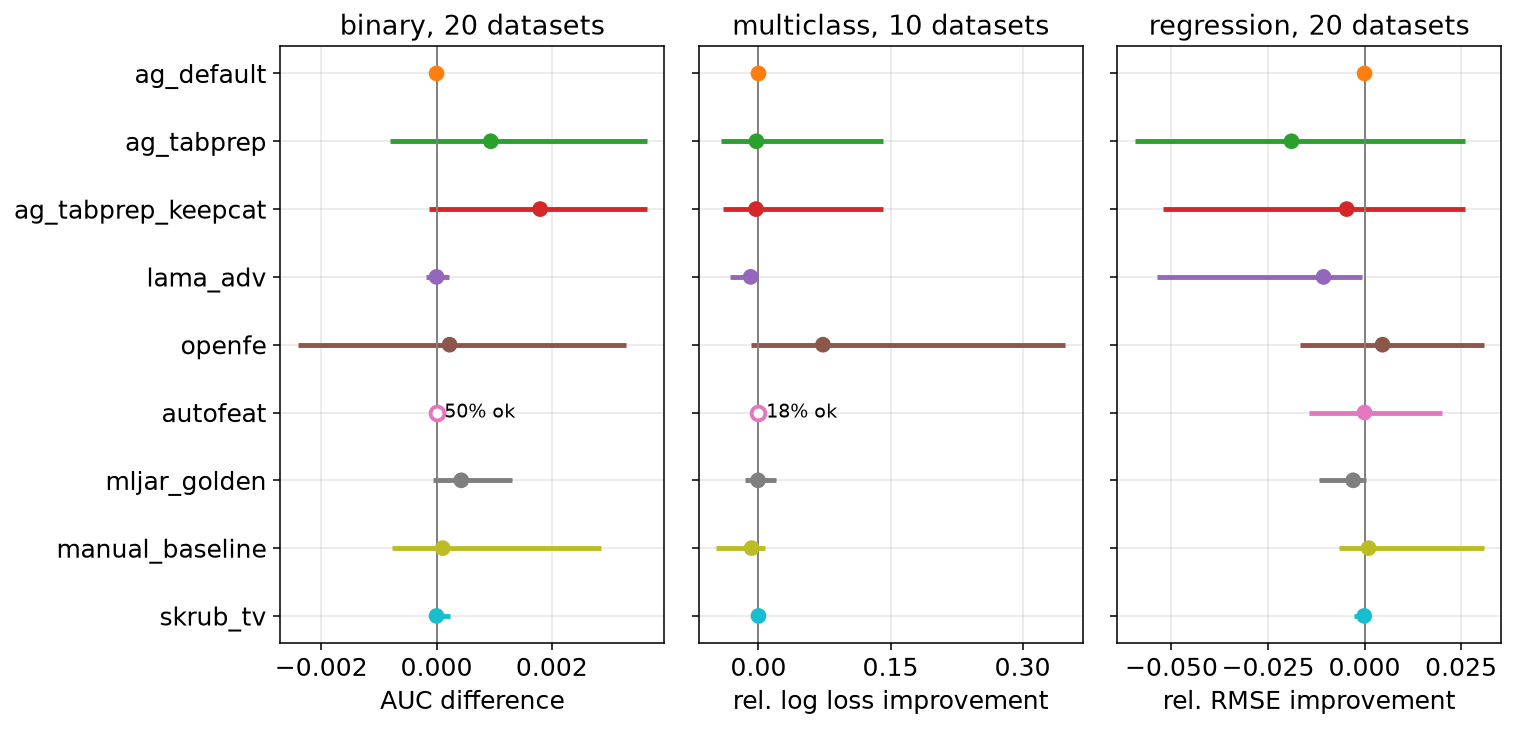

Values plotted in this chart, from the file beside it:
task, model, arm, n_datasets, median_effect, ci_lo, ci_hi, coverage
binary, lgbm, ag_default, 20, 0.0, 0.0, 0.0, 1.0
binary, lgbm, ag_tabprep, 20, 0.0009411, -0.0008048, 0.003651, 1.0
binary, lgbm, ag_tabprep_keepcat, 20, 0.001797, -0.0001242, 0.003651, 1.0
binary, lgbm, autofeat, 20, 0.0, -9.146238305507426e-05, 0.0, 0.5
binary, lgbm, lama_adv, 20, 0.0, -0.0001818, 0.000208, 1.0
binary, lgbm, manual_baseline, 20, 0.0001069, -0.0007795, 0.002857, 1.0
binary, lgbm, mljar_golden, 20, 0.0004286, -5.28139497008584e-05, 0.0013, 0.9
binary, lgbm, openfe, 20, 0.0002263, -0.00241, 0.003288, 0.95
binary, lgbm, skrub_tv, 20, 0.0, -1.807298883715891e-06, 0.000239, 1.0
multiclass, lgbm, ag_default, 10, 0.0, 0.0, 0.0, 1.0
multiclass, lgbm, ag_tabprep, 10, -0.002288, -0.04237, 0.1418, 1.0
multiclass, lgbm, ag_tabprep_keepcat, 10, -0.002807, -0.04043, 0.1418, 1.0
multiclass, lgbm, autofeat, 10, 0.0, -0.002214, 0.0, 0.18
multiclass, lgbm, lama_adv, 10, -0.0089, -0.03289, -0.0004717, 1.0
multiclass, lgbm, manual_baseline, 10, -0.007807, -0.04818, 0.006901, 1.0
multiclass, lgbm, mljar_golden, 10, -0.0004967, -0.01497, 0.01952, 0.9
multiclass, lgbm, openfe, 10, 0.07328, -0.008315, 0.3487, 0.9
multiclass, lgbm, skrub_tv, 10, 2.525073991776173e-11, -9.482884423068972e-05, 0.006135, 1.0
regression, lgbm, ag_default, 20, 0.0, -8.468405384024105e-08, 0.0, 1.0
regression, lgbm, ag_tabprep, 20, -0.01891, -0.05957, 0.02602, 1.0
regression, lgbm, ag_tabprep_keepcat, 20, -0.004617, -0.05225, 0.02614, 1.0
regression, lgbm, autofeat, 20, 0.0, -0.01431, 0.02009, 0.95
regression, lgbm, lama_adv, 20, -0.01063, -0.05367, -0.000717, 1.0
regression, lgbm, manual_baseline, 20, 0.001058, -0.006636, 0.03091, 1.0
regression, lgbm, mljar_golden, 20, -0.002941, -0.01187, 0.0004414, 0.95
regression, lgbm, openfe, 20, 0.004659, -0.01668, 0.03083, 0.95
regression, lgbm, skrub_tv, 20, -8.021215257099876e-05, -0.002832, 1.0164775412991608e-05, 1.0
